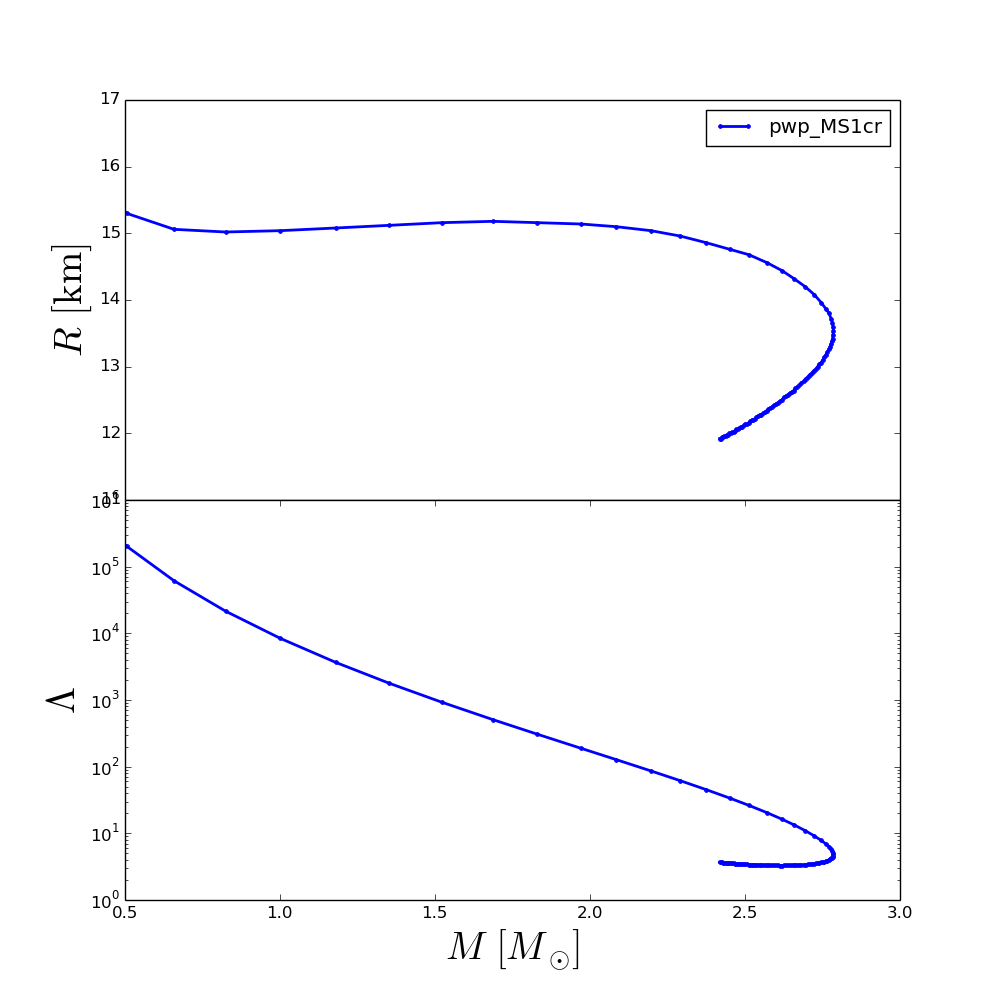

Source data for this figure (header and first rows):
rhoc, R, M, Lambda
2.240000000000000000e+14, 1.600001999999993529e+01, 3.709426287300751635e-01, 7.935849890541683417e+05
2.556767676767676875e+14, 1.530002349999993783e+01, 5.053016953273257172e-01, 2.027279937040859950e+05
2.873535353535353750e+14, 1.506002469999993920e+01, 6.583412605999019451e-01, 6.135868977964091027e+04
3.190303030303030000e+14, 1.502002489999993884e+01, 8.245811591776828209e-01, 2.148162805088235109e+04
3.507070707070706875e+14, 1.504002479999993902e+01, 1.001305682778083517e+00, 8.393856003402286660e+03
3.823838383838383750e+14, 1.508002459999993938e+01, 1.180029744484772047e+00, 3.663194633749611057e+03
4.140606060606060625e+14, 1.512002439999993975e+01, 1.352410984212771394e+00, 1.782513923543385317e+03
4.457373737373737500e+14, 1.516002419999993833e+01, 1.522092749104139608e+00, 9.257011400630814251e+02
4.774141414141413750e+14, 1.518002409999993851e+01, 1.687300577609852414e+00, 5.066226950395443964e+02
5.090909090909090625e+14, 1.516002419999993833e+01, 1.830620197524643666e+00, 3.061921792154295190e+02
5.407676767676767500e+14, 1.514002429999993815e+01, 1.970403725009797880e+00, 1.889884209902572820e+02
5.724444444444445000e+14, 1.510002449999993956e+01, 2.083987280192010072e+00, 1.278303243634395869e+02
6.041212121212121250e+14, 1.504002479999993902e+01, 2.196571065446259574e+00, 8.631601179460363937e+01
6.357979797979797500e+14, 1.496002519999994007e+01, 2.290197782649058489e+00, 6.181756028959822657e+01
6.674747474747475000e+14, 1.486002569999994094e+01, 2.374522402316419978e+00, 4.528006821214496114e+01
6.991515151515151250e+14, 1.476002619999994003e+01, 2.451081608635634623e+00, 3.371091162153649634e+01
7.308282828282827500e+14, 1.468002659999994108e+01, 2.512101535064818592e+00, 2.631756940062299321e+01
7.625050505050505000e+14, 1.456002719999994177e+01, 2.570876667720138897e+00, 2.041133377252634062e+01
7.941818181818181250e+14, 1.444002779999994246e+01, 2.619652876647975859e+00, 1.626934590224985300e+01
8.258585858585858750e+14, 1.432002839999994315e+01, 2.658090017185163578e+00, 1.340591940389419889e+01
8.575353535353535000e+14, 1.420002899999994384e+01, 2.694105265671143279e+00, 1.097864473205540392e+01
8.892121212121212500e+14, 1.408002959999994452e+01, 2.723569933044880820e+00, 9.149436781953456332e+00
9.208888888888888750e+14, 1.396003019999994343e+01, 2.746056464375632444e+00, 7.817980794076724749e+00
9.525656565656565000e+14, 1.386003069999994430e+01, 2.761937758513596464e+00, 6.887682372865033820e+00
9.842424242424242500e+14, 1.380003099999994554e+01, 2.771290592292594113e+00, 6.309460678106664666e+00
1.015919191919191875e+15, 1.372003139999994481e+01, 2.777793175551763749e+00, 5.842562900093082767e+00
1.047595959595959625e+15, 1.366003169999994604e+01, 2.781974063559385257e+00, 5.459407939561547352e+00
1.079272727272727250e+15, 1.360003199999994550e+01, 2.784189663522327773e+00, 5.140150645373880778e+00
1.110949494949494875e+15, 1.354003229999994673e+01, 2.784788384267360417e+00, 4.871161663296785349e+00
1.142626262626262500e+15, 1.348003259999994619e+01, 2.784073096430914607e+00, 4.642011576775948889e+00
1.174303030303030250e+15, 1.342003289999994742e+01, 2.782455599622474018e+00, 4.460573848692362731e+00
1.205979797979798000e+15, 1.338003309999994705e+01, 2.780239720618740140e+00, 4.318782723727867534e+00
1.237656565656565500e+15, 1.334003329999994669e+01, 2.777362579092912398e+00, 4.195710844540409212e+00
1.269333333333333250e+15, 1.330003349999994811e+01, 2.773927838000647128e+00, 4.087883243280160173e+00
1.301010101010101000e+15, 1.326003369999994774e+01, 2.769999633384705451e+00, 3.993568144306712142e+00
1.332686868686868500e+15, 1.322003389999994738e+01, 2.765637748442523858e+00, 3.910447869925616438e+00
1.364363636363636250e+15, 1.318003409999994879e+01, 2.760942832330955721e+00, 3.837108701078511430e+00
1.396040404040404000e+15, 1.314003429999994843e+01, 2.755965682934478078e+00, 3.771855369827451732e+00
1.427717171717171750e+15, 1.310003449999994807e+01, 2.750748239898785918e+00, 3.714104087505618601e+00
1.459393939393939250e+15, 1.306003469999994770e+01, 2.745336448213729685e+00, 3.662473930012600576e+00
1.491070707070707000e+15, 1.304003479999994930e+01, 2.739756674874119557e+00, 3.616526670618593897e+00
1.522747474747474750e+15, 1.300003499999994894e+01, 2.734043907555530062e+00, 3.575546978340876869e+00
1.554424242424242500e+15, 1.296003519999994857e+01, 2.727904373590809062e+00, 3.536749298777530193e+00
1.586101010101010000e+15, 1.294003529999994839e+01, 2.721448544935408886e+00, 3.501284870782785053e+00
1.617777777777777750e+15, 1.290003549999994981e+01, 2.714953869310415602e+00, 3.470066224372738706e+00
1.649454545454545500e+15, 1.288003559999994962e+01, 2.708423882124727289e+00, 3.442445923103477856e+00
1.681131313131313000e+15, 1.284003579999994926e+01, 2.701857708584684659e+00, 3.418112962887870587e+00
1.712808080808080750e+15, 1.282003589999994908e+01, 2.695299989594623025e+00, 3.397066488851237409e+00
1.744484848484848500e+15, 1.278003609999995049e+01, 2.688767111215989214e+00, 3.378322266128245488e+00
1.776161616161616000e+15, 1.276003619999995031e+01, 2.682230563123135347e+00, 3.362079159575257936e+00
1.807838383838383750e+15, 1.272003639999994995e+01, 2.675723560777325538e+00, 3.348192082328641739e+00
1.839515151515151500e+15, 1.270003649999994977e+01, 2.669280538485151677e+00, 3.336016965575521187e+00
1.871191919191919250e+15, 1.268003659999994959e+01, 2.662878909548937578e+00, 3.325727786230327609e+00
1.902868686868686750e+15, 1.264003679999995100e+01, 2.656515663758857837e+00, 3.316948509809423573e+00
1.934545454545454500e+15, 1.262003689999995082e+01, 2.650222781850374520e+00, 3.309854913560084544e+00
1.966222222222222250e+15, 1.260003699999995064e+01, 2.643994711561652000e+00, 3.303976166145381477e+00
1.997898989898989750e+15, 1.258003709999995046e+01, 2.637792713142972811e+00, 3.299611756238416849e+00
2.029575757575757500e+15, 1.256003719999995027e+01, 2.631709730629413713e+00, 3.296027731228407198e+00
2.061252525252525250e+15, 1.254003729999995009e+01, 2.625134353911130702e+00, 3.293573830596130847e+00
2.092929292929292750e+15, 1.249890100856424802e+01, 2.618654217213084223e+00, 3.292119794888693107e+00
... 40 more rows
